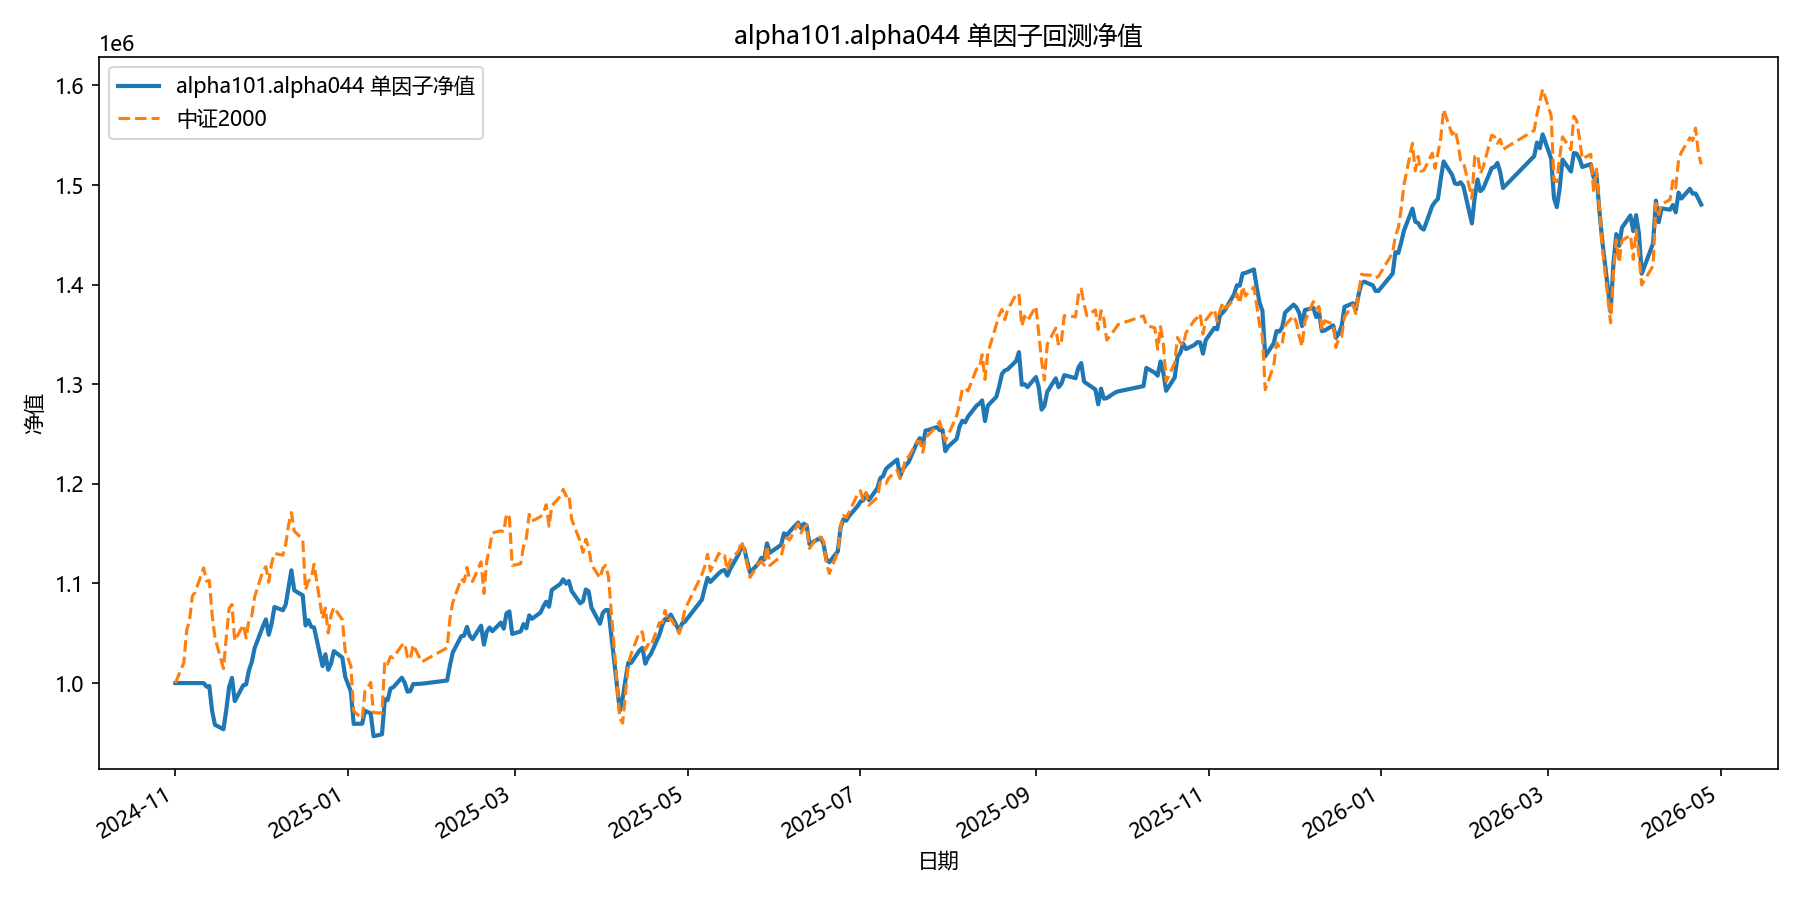

Values plotted in this chart, from the file beside it:
date, equity
2024-11-01, 1000000
2024-11-04, 1000000
2024-11-05, 1000000
2024-11-06, 1000000
2024-11-07, 1000000
2024-11-08, 1000000
2024-11-11, 1000000
2024-11-12, 996477
2024-11-13, 997048
2024-11-14, 971924
2024-11-15, 958075
2024-11-18, 953658
2024-11-19, 973134
2024-11-20, 996067
2024-11-21, 1005155
2024-11-22, 981846
2024-11-25, 997851
2024-11-26, 998601
2024-11-27, 1012776
2024-11-28, 1021199
2024-11-29, 1035003
2024-12-02, 1057453
2024-12-03, 1063874
2024-12-04, 1048529
2024-12-05, 1059469
2024-12-06, 1076399
2024-12-09, 1073090
2024-12-10, 1078949
2024-12-11, 1095754
2024-12-12, 1113201
2024-12-13, 1093153
2024-12-16, 1088017
2024-12-17, 1057802
2024-12-18, 1063149
2024-12-19, 1056590
2024-12-20, 1055780
2024-12-23, 1017039
2024-12-24, 1028880
2024-12-25, 1013420
2024-12-26, 1019591
2024-12-27, 1032127
2024-12-30, 1025561
2024-12-31, 1006419
2025-01-02, 991496
2025-01-03, 959057
2025-01-06, 959199
2025-01-07, 972266
2025-01-08, 970856
2025-01-09, 969643
2025-01-10, 946674
2025-01-13, 948546
2025-01-14, 983708
2025-01-15, 982964
2025-01-16, 994573
2025-01-17, 995829
2025-01-20, 1005366
2025-01-21, 1000576
2025-01-22, 991350
2025-01-23, 991953
2025-01-24, 998951
... 299 more rows
